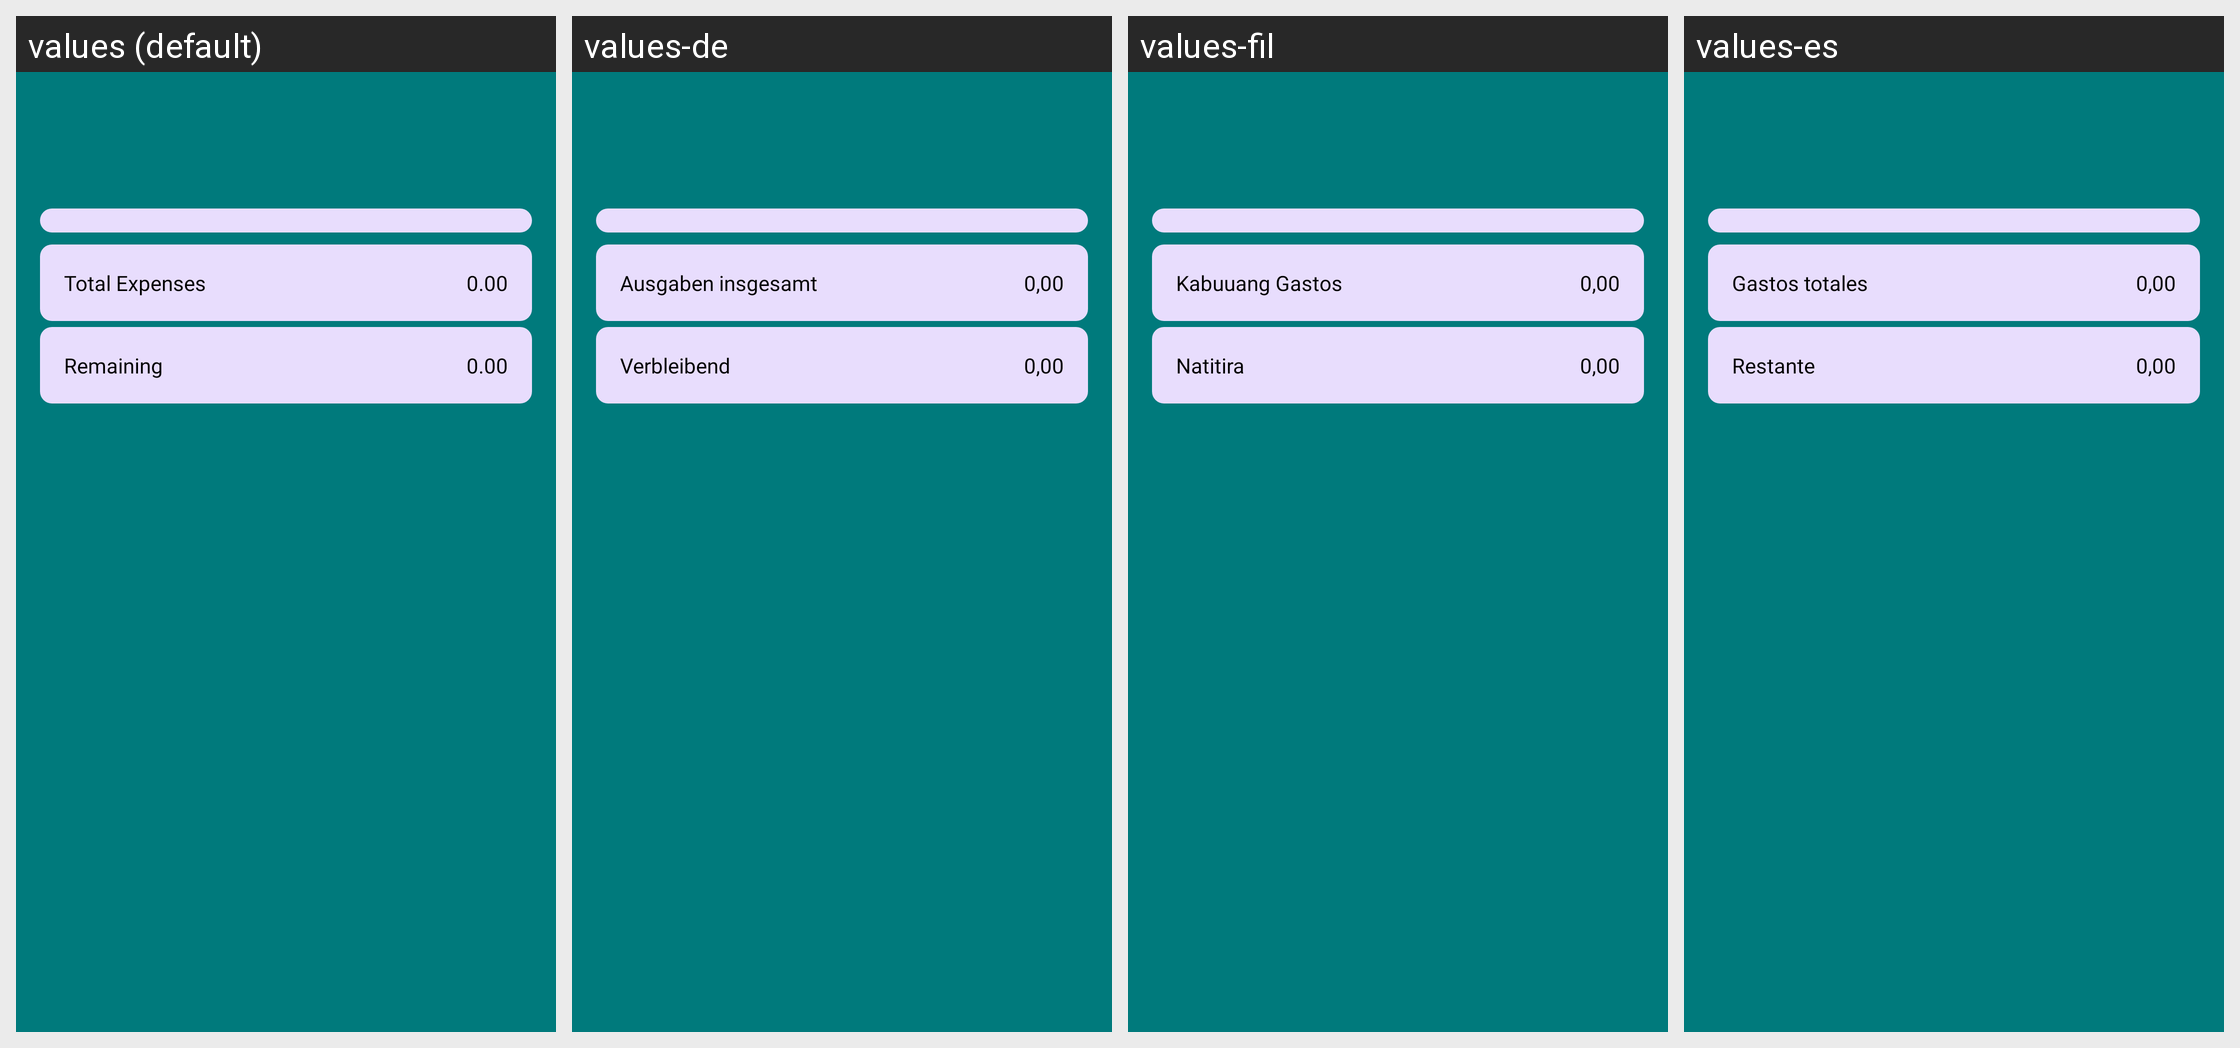

This grid shows one Android layout under several languages. Give, for every string resource on the screen, its name, the default text and each shown locale's text.
Android screen res/layout/activity_monthly_expense.xml rendered under 4 locales, left to right: values (default), values-de, values-fil, values-es. Device: Nexus 5 (rendered at 1080×1920; each locale shown at half size, 540×960, under a caption strip naming it); theme Theme.BudgetBrewer.
Other locales in the repository, not shown: values-fr, values-hi, values-it, values-ja, values-pt.
Strings drawn on this screen, with the default value and each locale's value (text and hints the layout hard-codes, and strings that could not be matched under every locale, appear in the picture but are not listed):

total_expenses_label
  values: Total Expenses
  values-de: Ausgaben insgesamt
  values-fil: Kabuuang Gastos
  values-es: Gastos totales

default_amount_zero
  values: 0.00
  values-de: 0,00
  values-fil: 0,00
  values-es: 0,00

remaining_expenses_label
  values: Remaining
  values-de: Verbleibend
  values-fil: Natitira
  values-es: Restante
